Run: headless pygame with SDL's dummy video driver; simulated clock (each Clock.tick advances the game by its frame time, no real sleeping); random seed 0; keys injected as events and as key.get_pressed() state; no mouse input.
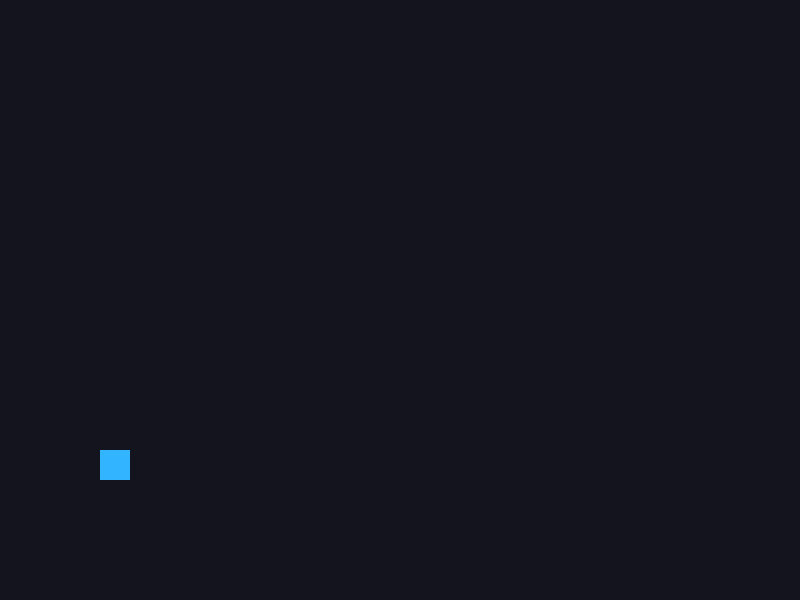
Frame 1 of 4 · flips 1–60 · no input
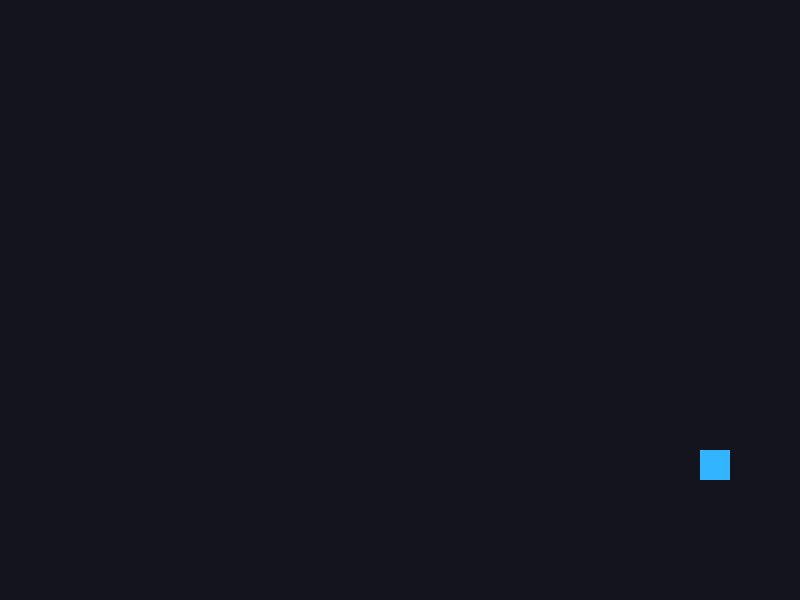
Frame 2 of 4 · flips 61–180 · tapped SPACE, RETURN · held RIGHT (→), D
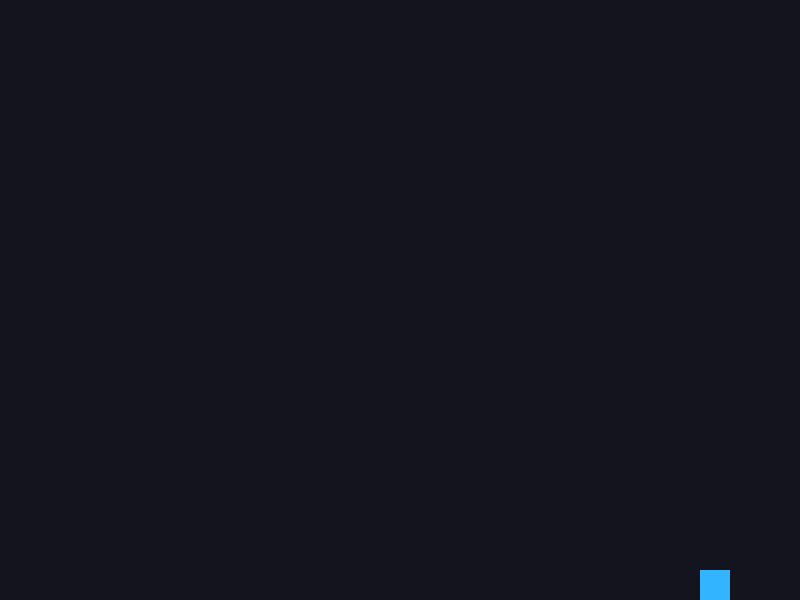
Frame 3 of 4 · flips 181–300 · held DOWN (↓), S
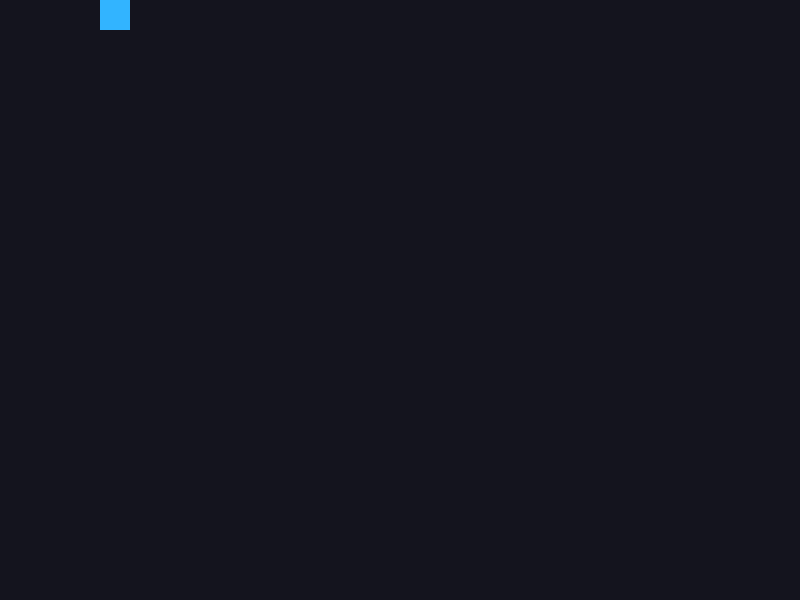
Frame 4 of 4 · flips 301–420 · held LEFT (←), A, UP (↑), W

The pygame program that drew these frames:

import pygame
import random

pygame.init()

SCREEN_WIDTH = 800
SCREEN_HEIGHT = 600
FPS = 60

screen = pygame.display.set_mode((SCREEN_WIDTH, SCREEN_HEIGHT))
pygame.display.set_caption("Mini Game Project")

clock = pygame.time.Clock()

player_x = 100
player_y = 450
player_speed = 5
player_size = 30

running = True

while running:
    for event in pygame.event.get():
        if event.type == pygame.QUIT:
            running = False

    keys = pygame.key.get_pressed()
    if keys[pygame.K_LEFT]:
        player_x -= player_speed
    if keys[pygame.K_RIGHT]:
        player_x += player_speed
    if keys[pygame.K_UP]:
        player_y -= player_speed
    if keys[pygame.K_DOWN]:
        player_y += player_speed

    player_x = max(0, min(player_x, SCREEN_WIDTH - player_size))
    player_y = max(0, min(player_y, SCREEN_HEIGHT - player_size))

    screen.fill((20, 20, 30))
    pygame.draw.rect(screen, (50, 180, 255), (player_x, player_y, player_size, player_size))

    pygame.display.flip()
    clock.tick(FPS)

pygame.quit()
